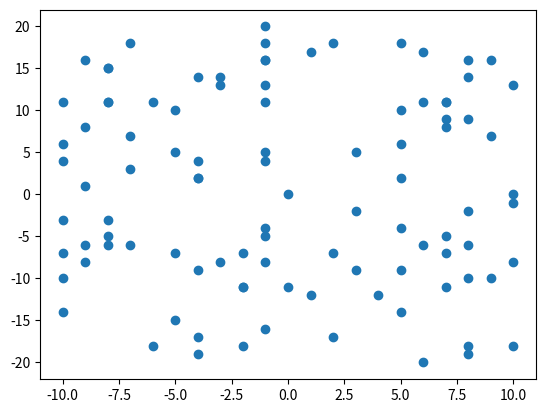

Here is the Python script that generated this plot: (Note: this script raises an exception after producing the figure.)
import random
import matplotlib.pyplot as plt
import numpy as np


def create_data(data_dim: int, data_set_size: int):
    ds = {
        'x': [],
        'y': []
    }
    w = random.randint(-5, 5)
    for i in range(data_set_size):
        x = np.array([random.randint(-10, 10) for j in range(data_dim)])
        if data_dim == 1: x = x[0]
        y = (w * x) + random.randint(-20, 20)  # we want to learn sum operation

        ds['x'].append(x)
        ds['y'].append(y)
    return ds


def normalize_ds(_ds: dict):
    x_data = _ds['x']
    y_data = _ds['y']
    mean_x_data = np.mean(x_data)
    std_x_data = np.std(x_data)

    mean_y_data = np.mean(y_data)
    std_y_data = np.std(y_data)

    x_data_normalized = (x_data - mean_x_data) / std_x_data
    y_data_normalized = (y_data - mean_y_data) / std_y_data
    _ds['x'] = x_data_normalized
    _ds['y'] = y_data_normalized
    return _ds


def plot_ds(_ds, _w, _b, name: str):
    if _w is None:
        fig, ax = plt.subplots(nrows=1, ncols=1)  # create figure & 1 axis
        ax.scatter(_ds['x'], ds['y'])
        fig.savefig('./img/' + name+'.png')  # save the figure to file
        plt.close(fig)
    else:
        min_x = min(_ds['x'])
        y_0 = _w * min_x + b
        max_x = max(_ds['x'])
        y_1 = _w * max_x + b

        fig, ax = plt.subplots(nrows=1, ncols=1)  # create figure & 1 axis
        ax.plot([min_x, max_x], [y_0, y_1], color='red')
        ax.scatter(_ds['x'], ds['y'], color='green')
        fig.savefig('./img/' + name + '.png')  # save the figure to file
        plt.close(fig)
        pass


def lin_reg(_ds: dict, _w: float, _b: float):
    lr = 0.1
    x_data = _ds['x']
    y_data = _ds['y']
    d_len = len(x_data)
    ''''''
    bs_size = 10
    loss = 0
    for j in range(d_len//bs_size):
        d_c_0 = 0
        d_c_1 = 0
        for i in range(bs_size):
            x = x_data[i]
            y = y_data[i]
            y_h = _w * x + b
            '''loss'''
            loss += ((y - y_h) ** 2)/bs_size
            '''derivative'''
            d_loss_d_yh = 2.0 * (y - y_h)
            d_yh_d_w = x  # yh = w x + b => d_yh/d_w = x
            d_yh_d_b = 1  # yh = w x + b => d_yh/d_b = 1
            d_c_0 += -1 * (d_loss_d_yh * d_yh_d_w)/bs_size
            d_c_1 += -1 * (d_loss_d_yh * d_yh_d_b)/bs_size

        _w = _w - lr * d_c_0
        _b = _b - lr * d_c_1
        pass

    return _w, _b, loss


if __name__ == '__main__':
    data_dim = 1
    ds = create_data(data_dim=data_dim, data_set_size=100)
    plot_ds(ds, None, None, 'data')
    ds = normalize_ds(ds)
    plot_ds(ds, None, None, 'data_norm')

    # ''''''
    w = np.random.uniform(-1, 1)
    b = 0 #np.random.uniform(-1,1)
    epoch = 10
    for i in range(epoch):
        plot_ds(ds, w, b, 'data_norm' + str(i))
        w, b, loss = lin_reg(_ds=ds, _w=w, _b=b)
        print(loss)
        # if i % 10 == 0 or i == epoch-1:
    # ''''''
